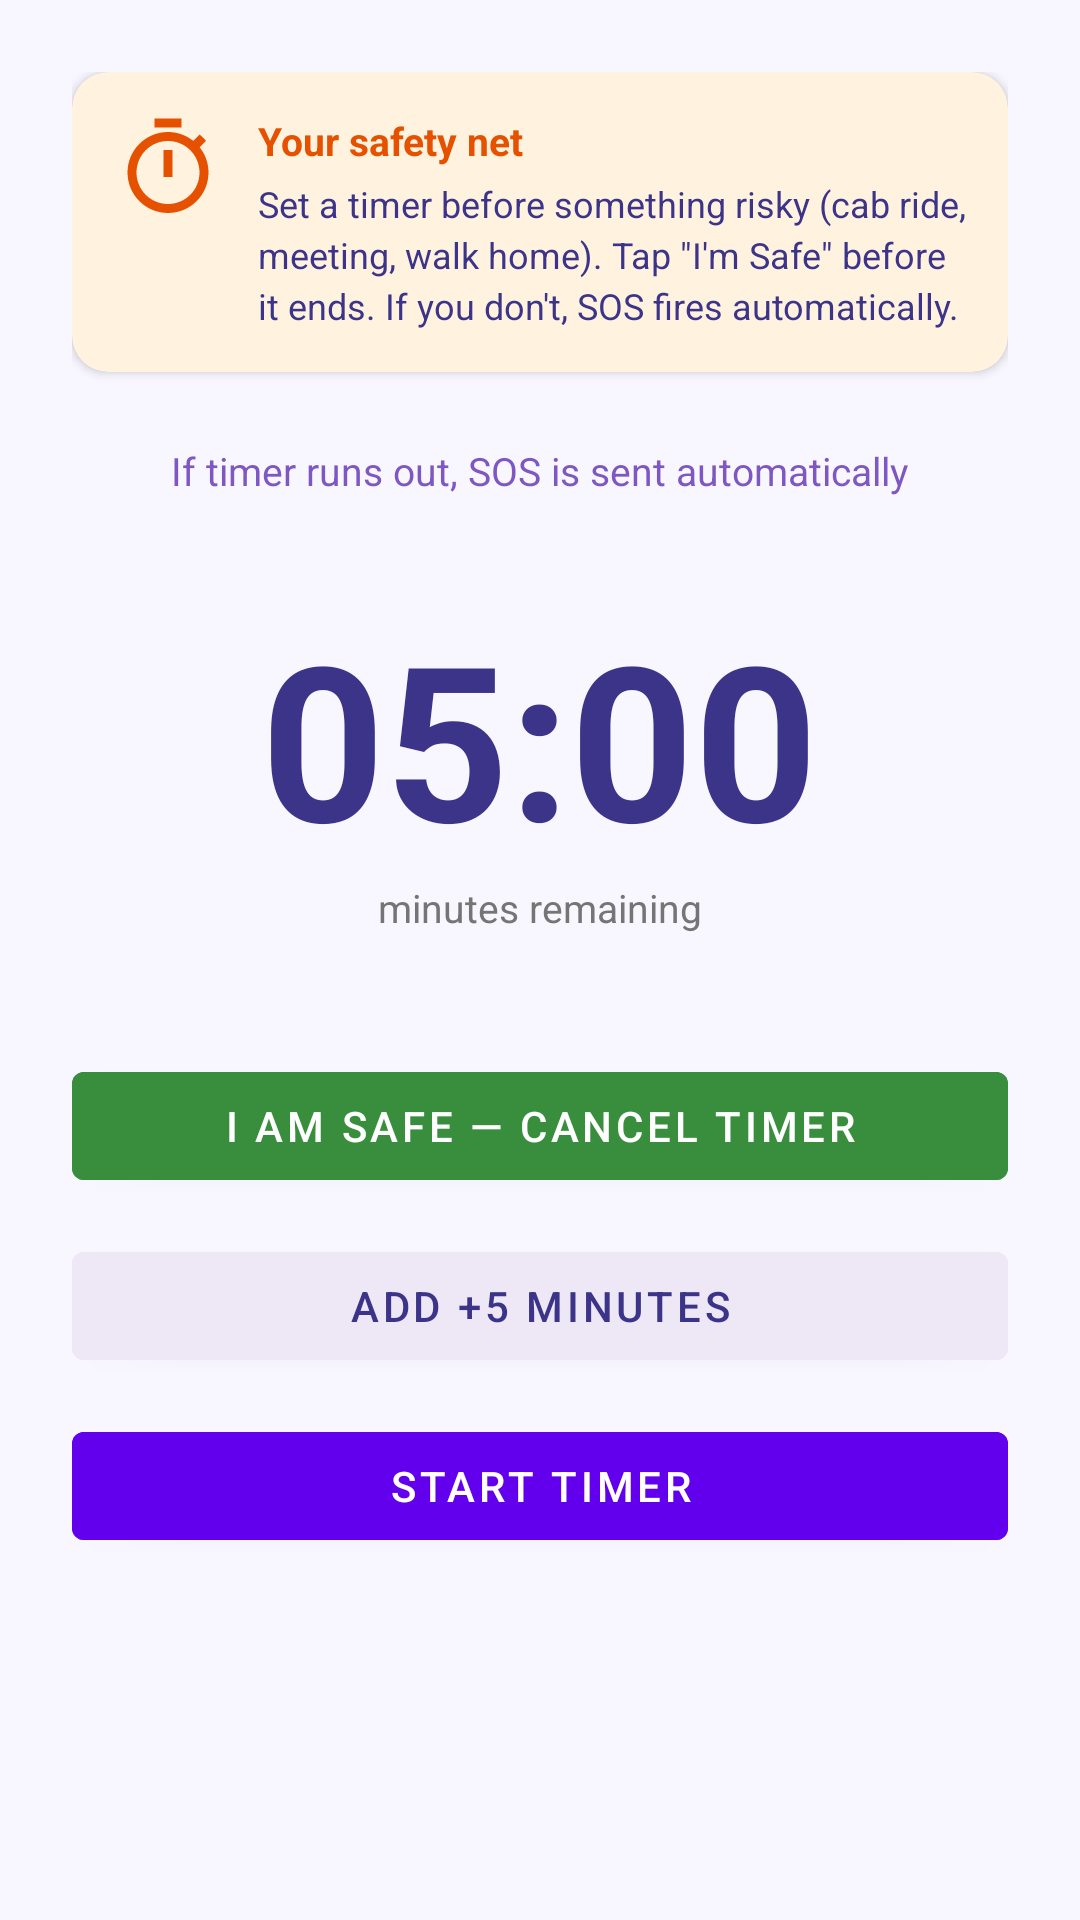

Reconstruct the res/layout file that produces this screen, plus the resources it refers to.
<!-- AndroidManifest.xml: activity theme Theme.Kavos.WithBar -->
<!-- res/layout/activity_checkin_timer.xml -->
<?xml version="1.0" encoding="utf-8"?>
<ScrollView xmlns:android="http://schemas.android.com/apk/res/android"
    xmlns:app="http://schemas.android.com/apk/res-auto"
    android:layout_width="match_parent"
    android:layout_height="match_parent"
    android:background="@color/background_light"
    android:fillViewport="true">

<LinearLayout
    android:layout_width="match_parent"
    android:layout_height="wrap_content"
    android:orientation="vertical"
    android:gravity="center_horizontal"
    android:padding="24dp">

    
    <androidx.cardview.widget.CardView
        android:layout_width="match_parent"
        android:layout_height="wrap_content"
        app:cardCornerRadius="12dp"
        app:cardElevation="2dp"
        app:cardBackgroundColor="#FFF3E0"
        android:layout_marginBottom="24dp">

        <LinearLayout
            android:layout_width="match_parent"
            android:layout_height="wrap_content"
            android:orientation="horizontal"
            android:padding="14dp">

            <ImageView
                android:layout_width="36dp"
                android:layout_height="36dp"
                android:src="@drawable/ic_timer_sos"
                android:contentDescription="Timer"
                app:tint="#E65100"/>

            <LinearLayout
                android:layout_width="0dp"
                android:layout_height="wrap_content"
                android:layout_weight="1"
                android:layout_marginStart="12dp"
                android:orientation="vertical">

                <TextView
                    android:layout_width="wrap_content"
                    android:layout_height="wrap_content"
                    android:text="Your safety net"
                    android:textColor="#E65100"
                    android:textStyle="bold"
                    android:textSize="13sp"/>

                <TextView
                    android:layout_width="match_parent"
                    android:layout_height="wrap_content"
                    android:text="Set a timer before something risky (cab ride, meeting, walk home). Tap &quot;I'm Safe&quot; before it ends. If you don't, SOS fires automatically."
                    android:textColor="@color/purple_text"
                    android:textSize="12sp"
                    android:lineSpacingExtra="3dp"
                    android:layout_marginTop="4dp"/>
            </LinearLayout>
        </LinearLayout>
    </androidx.cardview.widget.CardView>

    <TextView
        android:layout_width="wrap_content"
        android:layout_height="wrap_content"
        android:text="If timer runs out, SOS is sent automatically"
        android:textColor="@color/purple_muted"
        android:textSize="13sp"
        android:gravity="center"
        android:layout_marginBottom="32dp"/>

    <TextView
        android:id="@+id/tvTimer"
        android:layout_width="wrap_content"
        android:layout_height="wrap_content"
        android:text="05:00"
        android:textSize="72sp"
        android:textColor="@color/purple_text"
        android:textStyle="bold"/>

    <TextView
        android:layout_width="wrap_content"
        android:layout_height="wrap_content"
        android:text="minutes remaining"
        android:textColor="@color/text_secondary"
        android:textSize="13sp"
        android:layout_marginBottom="40dp"/>

    <Button
        android:id="@+id/btnImSafe"
        android:layout_width="match_parent"
        android:layout_height="wrap_content"
        android:text="I am Safe — Cancel Timer"
        android:backgroundTint="@color/green_safe"
        android:textColor="@color/white"
        android:layout_marginBottom="12dp"/>

    <Button
        android:id="@+id/btnAddTime"
        android:layout_width="match_parent"
        android:layout_height="wrap_content"
        android:text="Add +5 Minutes"
        android:backgroundTint="@color/purple_light"
        android:textColor="@color/purple_text"
        android:layout_marginBottom="12dp"/>

    <Button
        android:id="@+id/btnStartTimer"
        android:layout_width="match_parent"
        android:layout_height="wrap_content"
        android:text="Start Timer"
        android:backgroundTint="@color/purple_primary"
        android:textColor="@color/white"/>

</LinearLayout>
</ScrollView>
<!-- resources referenced by this layout -->
<resources>
  <color name="background_light">#F8F6FF</color>
  <color name="green_safe">#388E3C</color>
  <color name="purple_light">#EDE7F6</color>
  <color name="purple_muted">#7E57C2</color>
  <color name="purple_primary">#6200EE</color>
  <color name="purple_text">#3C3489</color>
  <color name="text_secondary">#757575</color>
  <color name="white">#FFFFFF</color>
  <!-- drawable ic_timer_sos (drawable) -->
  <?xml version="1.0" encoding="utf-8"?>
  <vector xmlns:android="http://schemas.android.com/apk/res/android"
      android:width="24dp"
      android:height="24dp"
      android:viewportWidth="24"
      android:viewportHeight="24">
      <path
          android:fillColor="#FF000000"
          android:pathData="M15,1H9v2h6V1zM11,14h2V8h-2v6zM19.03,7.39l1.42,-1.42c-0.43,-0.51 -0.9,-0.99 -1.41,-1.41l-1.42,1.42C16.07,4.74 14.12,4 12,4c-4.97,0 -9,4.03 -9,9s4.02,9 9,9 9,-4.03 9,-9c0,-2.12 -0.74,-4.07 -1.97,-5.61zM12,20c-3.87,0 -7,-3.13 -7,-7s3.13,-7 7,-7 7,3.13 7,7 -3.13,7 -7,7z"/>
  </vector>
  <style name="Theme.Kavos.WithBar" parent="Theme.MaterialComponents.Light.DarkActionBar">
          <item name="colorPrimary">#1C1C1E</item>
          <item name="colorOnPrimary">#FFFFFF</item>
      </style>
</resources>
